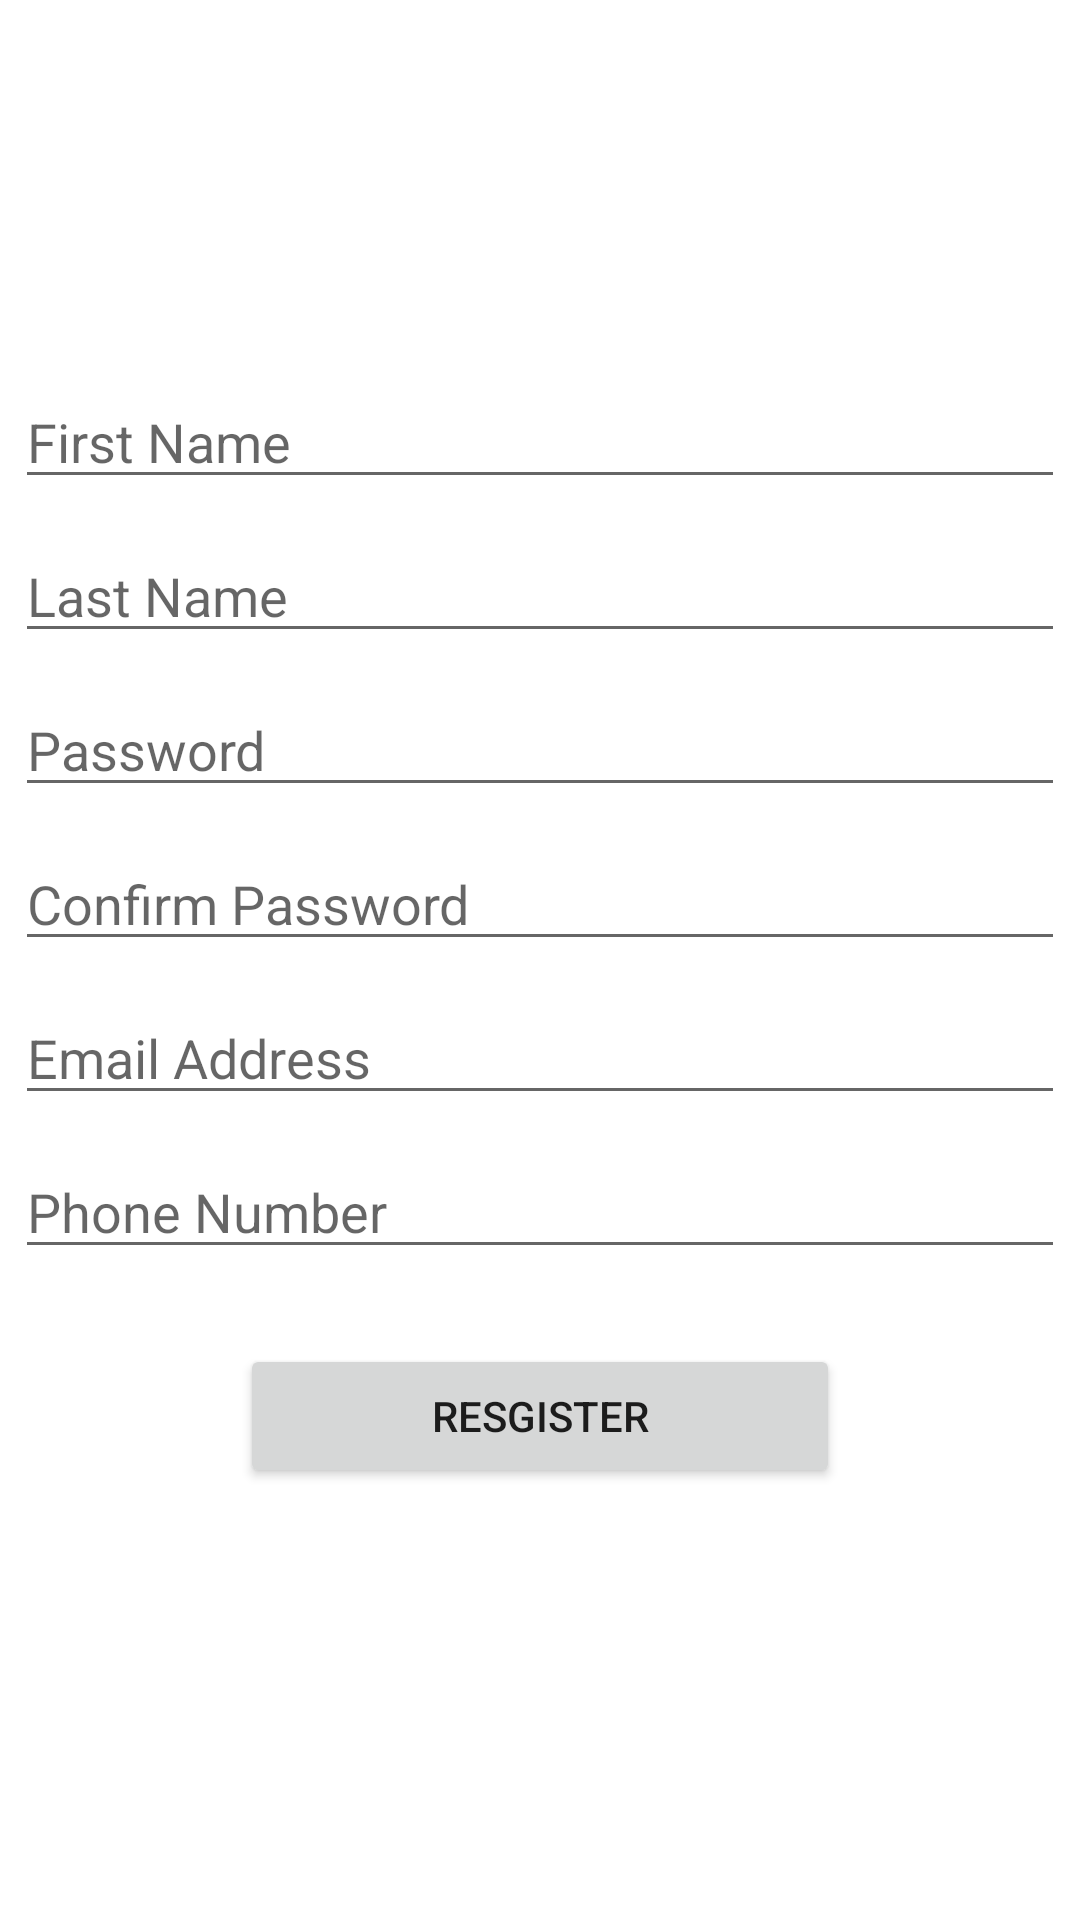

This screen was rendered from an Android layout file. Write that file and the resources it references.
<!-- AndroidManifest.xml: application theme Theme.MetaApps -->
<!-- res/layout/activity_register.xml -->
<?xml version="1.0" encoding="utf-8"?>
<LinearLayout xmlns:android="http://schemas.android.com/apk/res/android"
    xmlns:app="http://schemas.android.com/apk/res-auto"
    xmlns:tools="http://schemas.android.com/tools"
    android:layout_width="match_parent"
    android:layout_height="match_parent"
    android:orientation="vertical"
    android:padding="5dp"
    tools:context=".Register">

    <ImageView
        android:layout_width="100dp"
        android:layout_height="100dp"
        android:layout_gravity="center"
        android:layout_marginTop="10dp"
        android:contentDescription="@string/meta_ideas_logo"
        android:src="@drawable/m" />

    <EditText
        android:layout_width="match_parent"
        android:layout_height="wrap_content"
        android:layout_marginTop="10dp"
        android:hint="@string/first_name" />

    <EditText
        android:layout_width="match_parent"
        android:layout_height="wrap_content"
        android:layout_marginTop="10dp"
        android:hint="@string/last_name" />

    <EditText
        android:layout_width="match_parent"
        android:layout_height="wrap_content"
        android:layout_marginTop="10dp"
        android:hint="Password"
        android:inputType="textPassword" />

    <EditText
        android:layout_width="match_parent"
        android:layout_height="wrap_content"
        android:layout_marginTop="10dp"
        android:hint="@string/confirm_password"
        android:inputType="textPassword" />

    <EditText
        android:layout_width="match_parent"
        android:layout_height="wrap_content"
        android:layout_marginTop="10dp"
        android:hint="@string/email_address"
        android:inputType="textEmailAddress" />

    <EditText
        android:layout_width="match_parent"
        android:layout_height="wrap_content"
        android:layout_marginTop="10dp"
        android:hint="@string/phone_number"

        android:inputType="textEmailAddress" />

    <Button
        android:id="@+id/btn_register"
        android:layout_width="200dp"
        android:layout_height="wrap_content"
        android:layout_gravity="center"
        android:layout_marginTop="25dp"
        android:text="@string/resgister" />


</LinearLayout>
<!-- resources referenced by this layout -->
<resources>
  <string name="confirm_password">Confirm Password</string>
  <string name="email_address">Email Address</string>
  <string name="first_name">First Name</string>
  <string name="last_name">Last Name</string>
  <string name="meta_ideas_logo">meta ideas logo</string>
  <string name="phone_number">Phone Number</string>
  <string name="resgister">Resgister</string>
  <style name="Theme.MetaApps" parent="Theme.MaterialComponents.DayNight.DarkActionBar">
          
          <item name="colorPrimary">#FA8926</item>
          <item name="colorPrimaryVariant">#ECBBAB</item>
          <item name="colorOnPrimary">@color/white</item>
          
          <item name="colorSecondary">@color/purple_500</item>
          <item name="colorSecondaryVariant">@color/teal_700</item>
          <item name="colorOnSecondary">@color/black</item>
          
          <item name="android:statusBarColor" tools:targetApi="l">?attr/colorPrimaryVariant</item>
          
      </style>
  <!-- not gathered from this repository: default colours our renderer supplied (Android Studio template values) -->
  <color name="purple_500">#FF6200EE</color>
  <color name="teal_700">#FF018786</color>
  <color name="black">#FF000000</color>
  <color name="white">#FFFFFFFF</color>
</resources>
